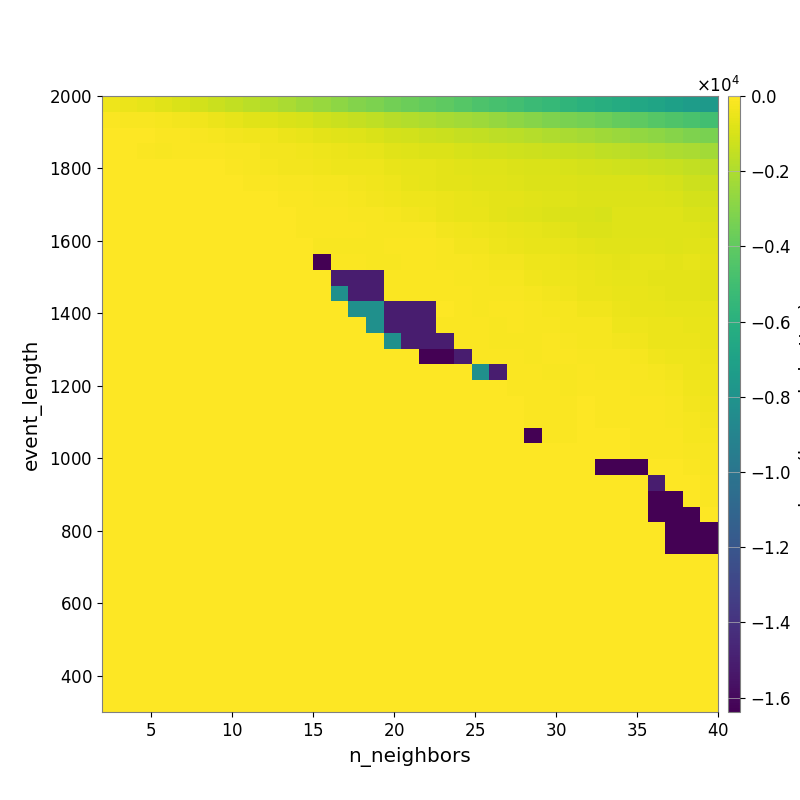

Values plotted in this chart, from the file beside it:
-3.928473401037623489e+02, -4.973673038815539371e+02, -6.136056188857294273e+02, -7.536162706372274442e+02, -9.230544377659729207e+02, -1.119567031417892849e+03, -1.297849395058171694e+03, -1.479811301666588179e+03, -1.701028867516047285e+03, -1.890186396235833854e+03, -2.105529109260338373e+03, -2.315933868516651728e+03, -2.529112320489998183e+03, -2.763601045655072994e+03, -3.029245927586240214e+03, -3.251915237055896341e+03, -3.469874154592709601e+03, -3.678292243369348398e+03, -3.884391692882656116e+03, -4.083005757300421465e+03, -4.316000950430238845e+03, -4.552460936139727892e+03, -4.767340870272500069e+03, -4.989694013161499242e+03
-1.030841737778313103e+02, -1.433549480212576555e+02, -1.916805526924362084e+02, -2.405796599496858050e+02, -2.848687372598554930e+02, -3.697030365589809549e+02, -4.647661064027453222e+02, -6.038701623155060361e+02, -7.176250807348924354e+02, -8.223795006029407659e+02, -9.068843454030549083e+02, -1.014581326133720495e+03, -1.194343400393940328e+03, -1.300495201643482233e+03, -1.448837618134001787e+03, -1.579772125415509436e+03, -1.740682135474563438e+03, -1.877176979978429699e+03, -2.013138424238192783e+03, -2.168928055476412283e+03, -2.303212256660359799e+03, -2.431522458975784048e+03, -2.601199753846258773e+03, -2.773311129385260301e+03
-2.761753599284132221e+01, -2.801398173450854401e+01, -4.653854945797048970e+01, -8.434777349709834482e+01, -1.073121534795957785e+02, -1.360849957896472517e+02, -1.937955831293271558e+02, -2.818031831915486123e+02, -3.294237494317611663e+02, -3.676828870816158314e+02, -4.481552693424287668e+02, -5.185664776826698699e+02, -6.455304782594545259e+02, -7.335005466905691947e+02, -8.041794350987612461e+02, -9.042440931449124264e+02, -1.055618587686418323e+03, -1.135784256463386555e+03, -1.217082204832385969e+03, -1.301219086055891921e+03, -1.416972693980862687e+03, -1.517387771468835354e+03, -1.624048924078670325e+03, -1.723293088161728747e+03
-4.469786011974483841e+01, -6.014306833017567300e+01, -8.334808626225365913e+01, -1.430774609265587287e+02, -6.758203836184726754e+01, -8.327331818705411592e+01, -9.949343537368021373e+01, -1.664045643870840934e+02, -1.846609024786388602e+02, -2.672503162947962210e+02, -2.825947304496785364e+02, -3.488687708783580774e+02, -4.062523626411018540e+02, -4.860883245861899695e+02, -5.630787108361023456e+02, -6.149554763741664374e+02, -7.226682001731790024e+02, -7.922587733597184751e+02, -8.420905141936583505e+02, -8.941384562729590471e+02, -9.605674936601354830e+02, -1.066676149297472421e+03, -1.088370204195550741e+03, -1.173945706931307541e+03
0.000000000000000000e+00, 0.000000000000000000e+00, 0.000000000000000000e+00, 0.000000000000000000e+00, 0.000000000000000000e+00, -4.572298576667958514e+01, -6.377997408805871515e+01, -1.109885802948772806e+02, -1.527491507613512169e+02, -2.253915893161232304e+02, -2.569721233843921482e+02, -3.089857013798848016e+02, -3.459735736349544482e+02, -4.430933900875610334e+02, -3.851741691537862948e+02, -4.471802025787076786e+02, -5.473217217975903850e+02, -6.184571345492336150e+02, -6.200012025074462372e+02, -6.761173672353605753e+02, -7.159261096540773224e+02, -7.795183638322135948e+02, -8.190418829355566004e+02, -8.668487086127945531e+02
0.000000000000000000e+00, 0.000000000000000000e+00, 0.000000000000000000e+00, 0.000000000000000000e+00, 0.000000000000000000e+00, 0.000000000000000000e+00, -5.073965359326474811e+01, -4.697944218022073670e+01, -8.919329327619992398e+01, -1.184194075626097060e+02, -1.422832733282934612e+02, -1.683052194452839672e+02, -2.165783128110109033e+02, -2.398998159352580331e+02, -3.016176832237252370e+02, -3.472747323149549175e+02, -4.345325157767985047e+02, -5.159305212368968796e+02, -5.943493013361818385e+02, -6.672140125634965671e+02, -6.637305938222747272e+02, -7.151635379170113538e+02, -7.244783092431385967e+02, -7.791020965357516843e+02
0.000000000000000000e+00, 0.000000000000000000e+00, 0.000000000000000000e+00, 0.000000000000000000e+00, 0.000000000000000000e+00, 0.000000000000000000e+00, 0.000000000000000000e+00, -1.659943140801463102e+01, -2.656665999404523504e+01, -3.336894999761123159e+01, -1.094060722447086249e+02, -1.257101047892370644e+02, -1.615089631726409607e+02, -1.768030605718837194e+02, -2.197198025116715030e+02, -2.835942141780890893e+02, -3.425797003254511424e+02, -4.064486927206991140e+02, -4.357773675018278823e+02, -4.588037019109278845e+02, -5.263448604690267985e+02, -5.830157435750309105e+02, -6.834483194772636807e+02, -6.927110502559235101e+02
0.000000000000000000e+00, 0.000000000000000000e+00, 0.000000000000000000e+00, 0.000000000000000000e+00, 0.000000000000000000e+00, 0.000000000000000000e+00, 0.000000000000000000e+00, 0.000000000000000000e+00, 0.000000000000000000e+00, 0.000000000000000000e+00, -4.683295961759275627e+01, -7.194714623321203817e+01, -9.907089476255333693e+01, -1.222889365952887886e+02, -1.460671840952427942e+02, -1.838698591300167493e+02, -2.335658729338661033e+02, -2.997347855609829708e+02, -3.709063756134916048e+02, -4.641861342111017166e+02, -5.280331761848667611e+02, -5.754589954456970418e+02, -6.740696316946377920e+02, -7.075538790577869577e+02
0.000000000000000000e+00, 0.000000000000000000e+00, 0.000000000000000000e+00, 0.000000000000000000e+00, 0.000000000000000000e+00, 0.000000000000000000e+00, 0.000000000000000000e+00, 0.000000000000000000e+00, 0.000000000000000000e+00, 0.000000000000000000e+00, 0.000000000000000000e+00, -6.476857127390465507e+01, -7.120299224304434915e+01, -8.449487717197813197e+01, -8.801143821698660474e+01, -1.333606470181503028e+02, -1.381514989547866321e+02, -1.549971019895841664e+02, -1.697543759135216703e+02, -2.952103987751660839e+02, -3.571647470066663459e+02, -4.078797169775504585e+02, -4.903040031637714833e+02, -5.559158932577613541e+02
0.000000000000000000e+00, 0.000000000000000000e+00, 0.000000000000000000e+00, 0.000000000000000000e+00, 0.000000000000000000e+00, 0.000000000000000000e+00, 0.000000000000000000e+00, 0.000000000000000000e+00, 0.000000000000000000e+00, 0.000000000000000000e+00, 0.000000000000000000e+00, 0.000000000000000000e+00, -1.807057749749399420e+02, -1.342594138221879234e+02, -1.672765984695022041e+02, -1.672765984695022041e+02, -9.987124106372606036e+01, -1.149681551702118298e+02, -1.100234769286685150e+02, -1.759099289916368321e+02, -2.581139665883993644e+02, -3.063985844909862521e+02, -3.936164710923925441e+02, -4.579914364925907080e+02
0.000000000000000000e+00, 0.000000000000000000e+00, 0.000000000000000000e+00, 0.000000000000000000e+00, 0.000000000000000000e+00, 0.000000000000000000e+00, 0.000000000000000000e+00, 0.000000000000000000e+00, 0.000000000000000000e+00, 0.000000000000000000e+00, 0.000000000000000000e+00, 0.000000000000000000e+00, -1.638365905761718750e+04, -1.089929916901312481e+02, -1.089929916901312481e+02, -1.369123593514333947e+02, -1.608422331921874218e+02, -1.105064362387305010e+02, -1.154845936439748755e+02, -1.393379612629605617e+02, -1.885326906485747713e+02, -2.090685399742546338e+02, -2.955533399478567844e+02, -3.121891862605683059e+02
0.000000000000000000e+00, 0.000000000000000000e+00, 0.000000000000000000e+00, 0.000000000000000000e+00, 0.000000000000000000e+00, 0.000000000000000000e+00, 0.000000000000000000e+00, 0.000000000000000000e+00, 0.000000000000000000e+00, 0.000000000000000000e+00, 0.000000000000000000e+00, 0.000000000000000000e+00, 0.000000000000000000e+00, -1.504932415934734672e+04, -1.504932415934734672e+04, -1.504932415934734672e+04, -1.089929916901312481e+02, -1.030395189774729658e+02, -9.050567743465398962e+01, -1.251445691003221583e+02, -1.522128133113239414e+02, -1.616789855583092788e+02, -2.011662158798376367e+02, -2.287696948015637020e+02
0.000000000000000000e+00, 0.000000000000000000e+00, 0.000000000000000000e+00, 0.000000000000000000e+00, 0.000000000000000000e+00, 0.000000000000000000e+00, 0.000000000000000000e+00, 0.000000000000000000e+00, 0.000000000000000000e+00, 0.000000000000000000e+00, 0.000000000000000000e+00, 0.000000000000000000e+00, 0.000000000000000000e+00, -8.191659179687500000e+03, -1.504932415934734672e+04, -1.504932415934734672e+04, -1.089929916901312481e+02, -1.089929916901312481e+02, -1.089929916901312481e+02, -8.898228729665896708e+01, -1.203459570271721049e+02, -1.483857764097626841e+02, -1.634908175188663222e+02, -1.511647659009421147e+02
0.000000000000000000e+00, 0.000000000000000000e+00, 0.000000000000000000e+00, 0.000000000000000000e+00, 0.000000000000000000e+00, 0.000000000000000000e+00, 0.000000000000000000e+00, 0.000000000000000000e+00, 0.000000000000000000e+00, 0.000000000000000000e+00, 0.000000000000000000e+00, 0.000000000000000000e+00, 0.000000000000000000e+00, 0.000000000000000000e+00, -8.191659179687500000e+03, -8.191659179687500000e+03, -1.504932415934734672e+04, -1.504932415934734672e+04, -1.504932415934734672e+04, -6.190182053479176716e+01, -9.317196120907361490e+01, -1.333901676200243003e+02, -1.191754238343758203e+02, -1.133351854878937388e+02
0.000000000000000000e+00, 0.000000000000000000e+00, 0.000000000000000000e+00, 0.000000000000000000e+00, 0.000000000000000000e+00, 0.000000000000000000e+00, 0.000000000000000000e+00, 0.000000000000000000e+00, 0.000000000000000000e+00, 0.000000000000000000e+00, 0.000000000000000000e+00, 0.000000000000000000e+00, 0.000000000000000000e+00, 0.000000000000000000e+00, 0.000000000000000000e+00, -8.191659179687500000e+03, -1.504932415934734672e+04, -1.504932415934734672e+04, -1.504932415934734672e+04, -1.089929916901312481e+02, -1.202725632943928673e+02, -1.264083897808475996e+02, -1.907731467070886993e+02, -1.128683504814846543e+02
0.000000000000000000e+00, 0.000000000000000000e+00, 0.000000000000000000e+00, 0.000000000000000000e+00, 0.000000000000000000e+00, 0.000000000000000000e+00, 0.000000000000000000e+00, 0.000000000000000000e+00, 0.000000000000000000e+00, 0.000000000000000000e+00, 0.000000000000000000e+00, 0.000000000000000000e+00, 0.000000000000000000e+00, 0.000000000000000000e+00, 0.000000000000000000e+00, 0.000000000000000000e+00, -8.191659179687500000e+03, -1.504932415934734672e+04, -1.504932415934734672e+04, -1.504932415934734672e+04, -1.086777937533449432e+02, -1.202725632943928673e+02, -1.419643943248127300e+02, -1.616568893169475700e+02
0.000000000000000000e+00, 0.000000000000000000e+00, 0.000000000000000000e+00, 0.000000000000000000e+00, 0.000000000000000000e+00, 0.000000000000000000e+00, 0.000000000000000000e+00, 0.000000000000000000e+00, 0.000000000000000000e+00, 0.000000000000000000e+00, 0.000000000000000000e+00, 0.000000000000000000e+00, 0.000000000000000000e+00, 0.000000000000000000e+00, 0.000000000000000000e+00, 0.000000000000000000e+00, 0.000000000000000000e+00, 0.000000000000000000e+00, -1.638365905761718750e+04, -1.638365905761718750e+04, -1.504932415934734672e+04, -1.086777937533449432e+02, -1.086777937533449432e+02, -1.265548930404426216e+02
0.000000000000000000e+00, 0.000000000000000000e+00, 0.000000000000000000e+00, 0.000000000000000000e+00, 0.000000000000000000e+00, 0.000000000000000000e+00, 0.000000000000000000e+00, 0.000000000000000000e+00, 0.000000000000000000e+00, 0.000000000000000000e+00, 0.000000000000000000e+00, 0.000000000000000000e+00, 0.000000000000000000e+00, 0.000000000000000000e+00, 0.000000000000000000e+00, 0.000000000000000000e+00, 0.000000000000000000e+00, 0.000000000000000000e+00, 0.000000000000000000e+00, 0.000000000000000000e+00, 0.000000000000000000e+00, -8.191659179687500000e+03, -1.504932415934734672e+04, -1.086777937533449432e+02
0.000000000000000000e+00, 0.000000000000000000e+00, 0.000000000000000000e+00, 0.000000000000000000e+00, 0.000000000000000000e+00, 0.000000000000000000e+00, 0.000000000000000000e+00, 0.000000000000000000e+00, 0.000000000000000000e+00, 0.000000000000000000e+00, 0.000000000000000000e+00, 0.000000000000000000e+00, 0.000000000000000000e+00, 0.000000000000000000e+00, 0.000000000000000000e+00, 0.000000000000000000e+00, 0.000000000000000000e+00, 0.000000000000000000e+00, 0.000000000000000000e+00, 0.000000000000000000e+00, 0.000000000000000000e+00, 0.000000000000000000e+00, 0.000000000000000000e+00, -7.485943936223212347e+01
0.000000000000000000e+00, 0.000000000000000000e+00, 0.000000000000000000e+00, 0.000000000000000000e+00, 0.000000000000000000e+00, 0.000000000000000000e+00, 0.000000000000000000e+00, 0.000000000000000000e+00, 0.000000000000000000e+00, 0.000000000000000000e+00, 0.000000000000000000e+00, 0.000000000000000000e+00, 0.000000000000000000e+00, 0.000000000000000000e+00, 0.000000000000000000e+00, 0.000000000000000000e+00, 0.000000000000000000e+00, 0.000000000000000000e+00, 0.000000000000000000e+00, 0.000000000000000000e+00, 0.000000000000000000e+00, 0.000000000000000000e+00, 0.000000000000000000e+00, 0.000000000000000000e+00
0.000000000000000000e+00, 0.000000000000000000e+00, 0.000000000000000000e+00, 0.000000000000000000e+00, 0.000000000000000000e+00, 0.000000000000000000e+00, 0.000000000000000000e+00, 0.000000000000000000e+00, 0.000000000000000000e+00, 0.000000000000000000e+00, 0.000000000000000000e+00, 0.000000000000000000e+00, 0.000000000000000000e+00, 0.000000000000000000e+00, 0.000000000000000000e+00, 0.000000000000000000e+00, 0.000000000000000000e+00, 0.000000000000000000e+00, 0.000000000000000000e+00, 0.000000000000000000e+00, 0.000000000000000000e+00, 0.000000000000000000e+00, 0.000000000000000000e+00, 0.000000000000000000e+00
0.000000000000000000e+00, 0.000000000000000000e+00, 0.000000000000000000e+00, 0.000000000000000000e+00, 0.000000000000000000e+00, 0.000000000000000000e+00, 0.000000000000000000e+00, 0.000000000000000000e+00, 0.000000000000000000e+00, 0.000000000000000000e+00, 0.000000000000000000e+00, 0.000000000000000000e+00, 0.000000000000000000e+00, 0.000000000000000000e+00, 0.000000000000000000e+00, 0.000000000000000000e+00, 0.000000000000000000e+00, 0.000000000000000000e+00, 0.000000000000000000e+00, 0.000000000000000000e+00, 0.000000000000000000e+00, 0.000000000000000000e+00, 0.000000000000000000e+00, 0.000000000000000000e+00
0.000000000000000000e+00, 0.000000000000000000e+00, 0.000000000000000000e+00, 0.000000000000000000e+00, 0.000000000000000000e+00, 0.000000000000000000e+00, 0.000000000000000000e+00, 0.000000000000000000e+00, 0.000000000000000000e+00, 0.000000000000000000e+00, 0.000000000000000000e+00, 0.000000000000000000e+00, 0.000000000000000000e+00, 0.000000000000000000e+00, 0.000000000000000000e+00, 0.000000000000000000e+00, 0.000000000000000000e+00, 0.000000000000000000e+00, 0.000000000000000000e+00, 0.000000000000000000e+00, 0.000000000000000000e+00, 0.000000000000000000e+00, 0.000000000000000000e+00, 0.000000000000000000e+00
0.000000000000000000e+00, 0.000000000000000000e+00, 0.000000000000000000e+00, 0.000000000000000000e+00, 0.000000000000000000e+00, 0.000000000000000000e+00, 0.000000000000000000e+00, 0.000000000000000000e+00, 0.000000000000000000e+00, 0.000000000000000000e+00, 0.000000000000000000e+00, 0.000000000000000000e+00, 0.000000000000000000e+00, 0.000000000000000000e+00, 0.000000000000000000e+00, 0.000000000000000000e+00, 0.000000000000000000e+00, 0.000000000000000000e+00, 0.000000000000000000e+00, 0.000000000000000000e+00, 0.000000000000000000e+00, 0.000000000000000000e+00, 0.000000000000000000e+00, 0.000000000000000000e+00
0.000000000000000000e+00, 0.000000000000000000e+00, 0.000000000000000000e+00, 0.000000000000000000e+00, 0.000000000000000000e+00, 0.000000000000000000e+00, 0.000000000000000000e+00, 0.000000000000000000e+00, 0.000000000000000000e+00, 0.000000000000000000e+00, 0.000000000000000000e+00, 0.000000000000000000e+00, 0.000000000000000000e+00, 0.000000000000000000e+00, 0.000000000000000000e+00, 0.000000000000000000e+00, 0.000000000000000000e+00, 0.000000000000000000e+00, 0.000000000000000000e+00, 0.000000000000000000e+00, 0.000000000000000000e+00, 0.000000000000000000e+00, 0.000000000000000000e+00, 0.000000000000000000e+00
0.000000000000000000e+00, 0.000000000000000000e+00, 0.000000000000000000e+00, 0.000000000000000000e+00, 0.000000000000000000e+00, 0.000000000000000000e+00, 0.000000000000000000e+00, 0.000000000000000000e+00, 0.000000000000000000e+00, 0.000000000000000000e+00, 0.000000000000000000e+00, 0.000000000000000000e+00, 0.000000000000000000e+00, 0.000000000000000000e+00, 0.000000000000000000e+00, 0.000000000000000000e+00, 0.000000000000000000e+00, 0.000000000000000000e+00, 0.000000000000000000e+00, 0.000000000000000000e+00, 0.000000000000000000e+00, 0.000000000000000000e+00, 0.000000000000000000e+00, 0.000000000000000000e+00
0.000000000000000000e+00, 0.000000000000000000e+00, 0.000000000000000000e+00, 0.000000000000000000e+00, 0.000000000000000000e+00, 0.000000000000000000e+00, 0.000000000000000000e+00, 0.000000000000000000e+00, 0.000000000000000000e+00, 0.000000000000000000e+00, 0.000000000000000000e+00, 0.000000000000000000e+00, 0.000000000000000000e+00, 0.000000000000000000e+00, 0.000000000000000000e+00, 0.000000000000000000e+00, 0.000000000000000000e+00, 0.000000000000000000e+00, 0.000000000000000000e+00, 0.000000000000000000e+00, 0.000000000000000000e+00, 0.000000000000000000e+00, 0.000000000000000000e+00, 0.000000000000000000e+00
0.000000000000000000e+00, 0.000000000000000000e+00, 0.000000000000000000e+00, 0.000000000000000000e+00, 0.000000000000000000e+00, 0.000000000000000000e+00, 0.000000000000000000e+00, 0.000000000000000000e+00, 0.000000000000000000e+00, 0.000000000000000000e+00, 0.000000000000000000e+00, 0.000000000000000000e+00, 0.000000000000000000e+00, 0.000000000000000000e+00, 0.000000000000000000e+00, 0.000000000000000000e+00, 0.000000000000000000e+00, 0.000000000000000000e+00, 0.000000000000000000e+00, 0.000000000000000000e+00, 0.000000000000000000e+00, 0.000000000000000000e+00, 0.000000000000000000e+00, 0.000000000000000000e+00
0.000000000000000000e+00, 0.000000000000000000e+00, 0.000000000000000000e+00, 0.000000000000000000e+00, 0.000000000000000000e+00, 0.000000000000000000e+00, 0.000000000000000000e+00, 0.000000000000000000e+00, 0.000000000000000000e+00, 0.000000000000000000e+00, 0.000000000000000000e+00, 0.000000000000000000e+00, 0.000000000000000000e+00, 0.000000000000000000e+00, 0.000000000000000000e+00, 0.000000000000000000e+00, 0.000000000000000000e+00, 0.000000000000000000e+00, 0.000000000000000000e+00, 0.000000000000000000e+00, 0.000000000000000000e+00, 0.000000000000000000e+00, 0.000000000000000000e+00, 0.000000000000000000e+00
0.000000000000000000e+00, 0.000000000000000000e+00, 0.000000000000000000e+00, 0.000000000000000000e+00, 0.000000000000000000e+00, 0.000000000000000000e+00, 0.000000000000000000e+00, 0.000000000000000000e+00, 0.000000000000000000e+00, 0.000000000000000000e+00, 0.000000000000000000e+00, 0.000000000000000000e+00, 0.000000000000000000e+00, 0.000000000000000000e+00, 0.000000000000000000e+00, 0.000000000000000000e+00, 0.000000000000000000e+00, 0.000000000000000000e+00, 0.000000000000000000e+00, 0.000000000000000000e+00, 0.000000000000000000e+00, 0.000000000000000000e+00, 0.000000000000000000e+00, 0.000000000000000000e+00
0.000000000000000000e+00, 0.000000000000000000e+00, 0.000000000000000000e+00, 0.000000000000000000e+00, 0.000000000000000000e+00, 0.000000000000000000e+00, 0.000000000000000000e+00, 0.000000000000000000e+00, 0.000000000000000000e+00, 0.000000000000000000e+00, 0.000000000000000000e+00, 0.000000000000000000e+00, 0.000000000000000000e+00, 0.000000000000000000e+00, 0.000000000000000000e+00, 0.000000000000000000e+00, 0.000000000000000000e+00, 0.000000000000000000e+00, 0.000000000000000000e+00, 0.000000000000000000e+00, 0.000000000000000000e+00, 0.000000000000000000e+00, 0.000000000000000000e+00, 0.000000000000000000e+00
0.000000000000000000e+00, 0.000000000000000000e+00, 0.000000000000000000e+00, 0.000000000000000000e+00, 0.000000000000000000e+00, 0.000000000000000000e+00, 0.000000000000000000e+00, 0.000000000000000000e+00, 0.000000000000000000e+00, 0.000000000000000000e+00, 0.000000000000000000e+00, 0.000000000000000000e+00, 0.000000000000000000e+00, 0.000000000000000000e+00, 0.000000000000000000e+00, 0.000000000000000000e+00, 0.000000000000000000e+00, 0.000000000000000000e+00, 0.000000000000000000e+00, 0.000000000000000000e+00, 0.000000000000000000e+00, 0.000000000000000000e+00, 0.000000000000000000e+00, 0.000000000000000000e+00
0.000000000000000000e+00, 0.000000000000000000e+00, 0.000000000000000000e+00, 0.000000000000000000e+00, 0.000000000000000000e+00, 0.000000000000000000e+00, 0.000000000000000000e+00, 0.000000000000000000e+00, 0.000000000000000000e+00, 0.000000000000000000e+00, 0.000000000000000000e+00, 0.000000000000000000e+00, 0.000000000000000000e+00, 0.000000000000000000e+00, 0.000000000000000000e+00, 0.000000000000000000e+00, 0.000000000000000000e+00, 0.000000000000000000e+00, 0.000000000000000000e+00, 0.000000000000000000e+00, 0.000000000000000000e+00, 0.000000000000000000e+00, 0.000000000000000000e+00, 0.000000000000000000e+00
0.000000000000000000e+00, 0.000000000000000000e+00, 0.000000000000000000e+00, 0.000000000000000000e+00, 0.000000000000000000e+00, 0.000000000000000000e+00, 0.000000000000000000e+00, 0.000000000000000000e+00, 0.000000000000000000e+00, 0.000000000000000000e+00, 0.000000000000000000e+00, 0.000000000000000000e+00, 0.000000000000000000e+00, 0.000000000000000000e+00, 0.000000000000000000e+00, 0.000000000000000000e+00, 0.000000000000000000e+00, 0.000000000000000000e+00, 0.000000000000000000e+00, 0.000000000000000000e+00, 0.000000000000000000e+00, 0.000000000000000000e+00, 0.000000000000000000e+00, 0.000000000000000000e+00
0.000000000000000000e+00, 0.000000000000000000e+00, 0.000000000000000000e+00, 0.000000000000000000e+00, 0.000000000000000000e+00, 0.000000000000000000e+00, 0.000000000000000000e+00, 0.000000000000000000e+00, 0.000000000000000000e+00, 0.000000000000000000e+00, 0.000000000000000000e+00, 0.000000000000000000e+00, 0.000000000000000000e+00, 0.000000000000000000e+00, 0.000000000000000000e+00, 0.000000000000000000e+00, 0.000000000000000000e+00, 0.000000000000000000e+00, 0.000000000000000000e+00, 0.000000000000000000e+00, 0.000000000000000000e+00, 0.000000000000000000e+00, 0.000000000000000000e+00, 0.000000000000000000e+00
0.000000000000000000e+00, 0.000000000000000000e+00, 0.000000000000000000e+00, 0.000000000000000000e+00, 0.000000000000000000e+00, 0.000000000000000000e+00, 0.000000000000000000e+00, 0.000000000000000000e+00, 0.000000000000000000e+00, 0.000000000000000000e+00, 0.000000000000000000e+00, 0.000000000000000000e+00, 0.000000000000000000e+00, 0.000000000000000000e+00, 0.000000000000000000e+00, 0.000000000000000000e+00, 0.000000000000000000e+00, 0.000000000000000000e+00, 0.000000000000000000e+00, 0.000000000000000000e+00, 0.000000000000000000e+00, 0.000000000000000000e+00, 0.000000000000000000e+00, 0.000000000000000000e+00
0.000000000000000000e+00, 0.000000000000000000e+00, 0.000000000000000000e+00, 0.000000000000000000e+00, 0.000000000000000000e+00, 0.000000000000000000e+00, 0.000000000000000000e+00, 0.000000000000000000e+00, 0.000000000000000000e+00, 0.000000000000000000e+00, 0.000000000000000000e+00, 0.000000000000000000e+00, 0.000000000000000000e+00, 0.000000000000000000e+00, 0.000000000000000000e+00, 0.000000000000000000e+00, 0.000000000000000000e+00, 0.000000000000000000e+00, 0.000000000000000000e+00, 0.000000000000000000e+00, 0.000000000000000000e+00, 0.000000000000000000e+00, 0.000000000000000000e+00, 0.000000000000000000e+00
0.000000000000000000e+00, 0.000000000000000000e+00, 0.000000000000000000e+00, 0.000000000000000000e+00, 0.000000000000000000e+00, 0.000000000000000000e+00, 0.000000000000000000e+00, 0.000000000000000000e+00, 0.000000000000000000e+00, 0.000000000000000000e+00, 0.000000000000000000e+00, 0.000000000000000000e+00, 0.000000000000000000e+00, 0.000000000000000000e+00, 0.000000000000000000e+00, 0.000000000000000000e+00, 0.000000000000000000e+00, 0.000000000000000000e+00, 0.000000000000000000e+00, 0.000000000000000000e+00, 0.000000000000000000e+00, 0.000000000000000000e+00, 0.000000000000000000e+00, 0.000000000000000000e+00
0.000000000000000000e+00, 0.000000000000000000e+00, 0.000000000000000000e+00, 0.000000000000000000e+00, 0.000000000000000000e+00, 0.000000000000000000e+00, 0.000000000000000000e+00, 0.000000000000000000e+00, 0.000000000000000000e+00, 0.000000000000000000e+00, 0.000000000000000000e+00, 0.000000000000000000e+00, 0.000000000000000000e+00, 0.000000000000000000e+00, 0.000000000000000000e+00, 0.000000000000000000e+00, 0.000000000000000000e+00, 0.000000000000000000e+00, 0.000000000000000000e+00, 0.000000000000000000e+00, 0.000000000000000000e+00, 0.000000000000000000e+00, 0.000000000000000000e+00, 0.000000000000000000e+00
